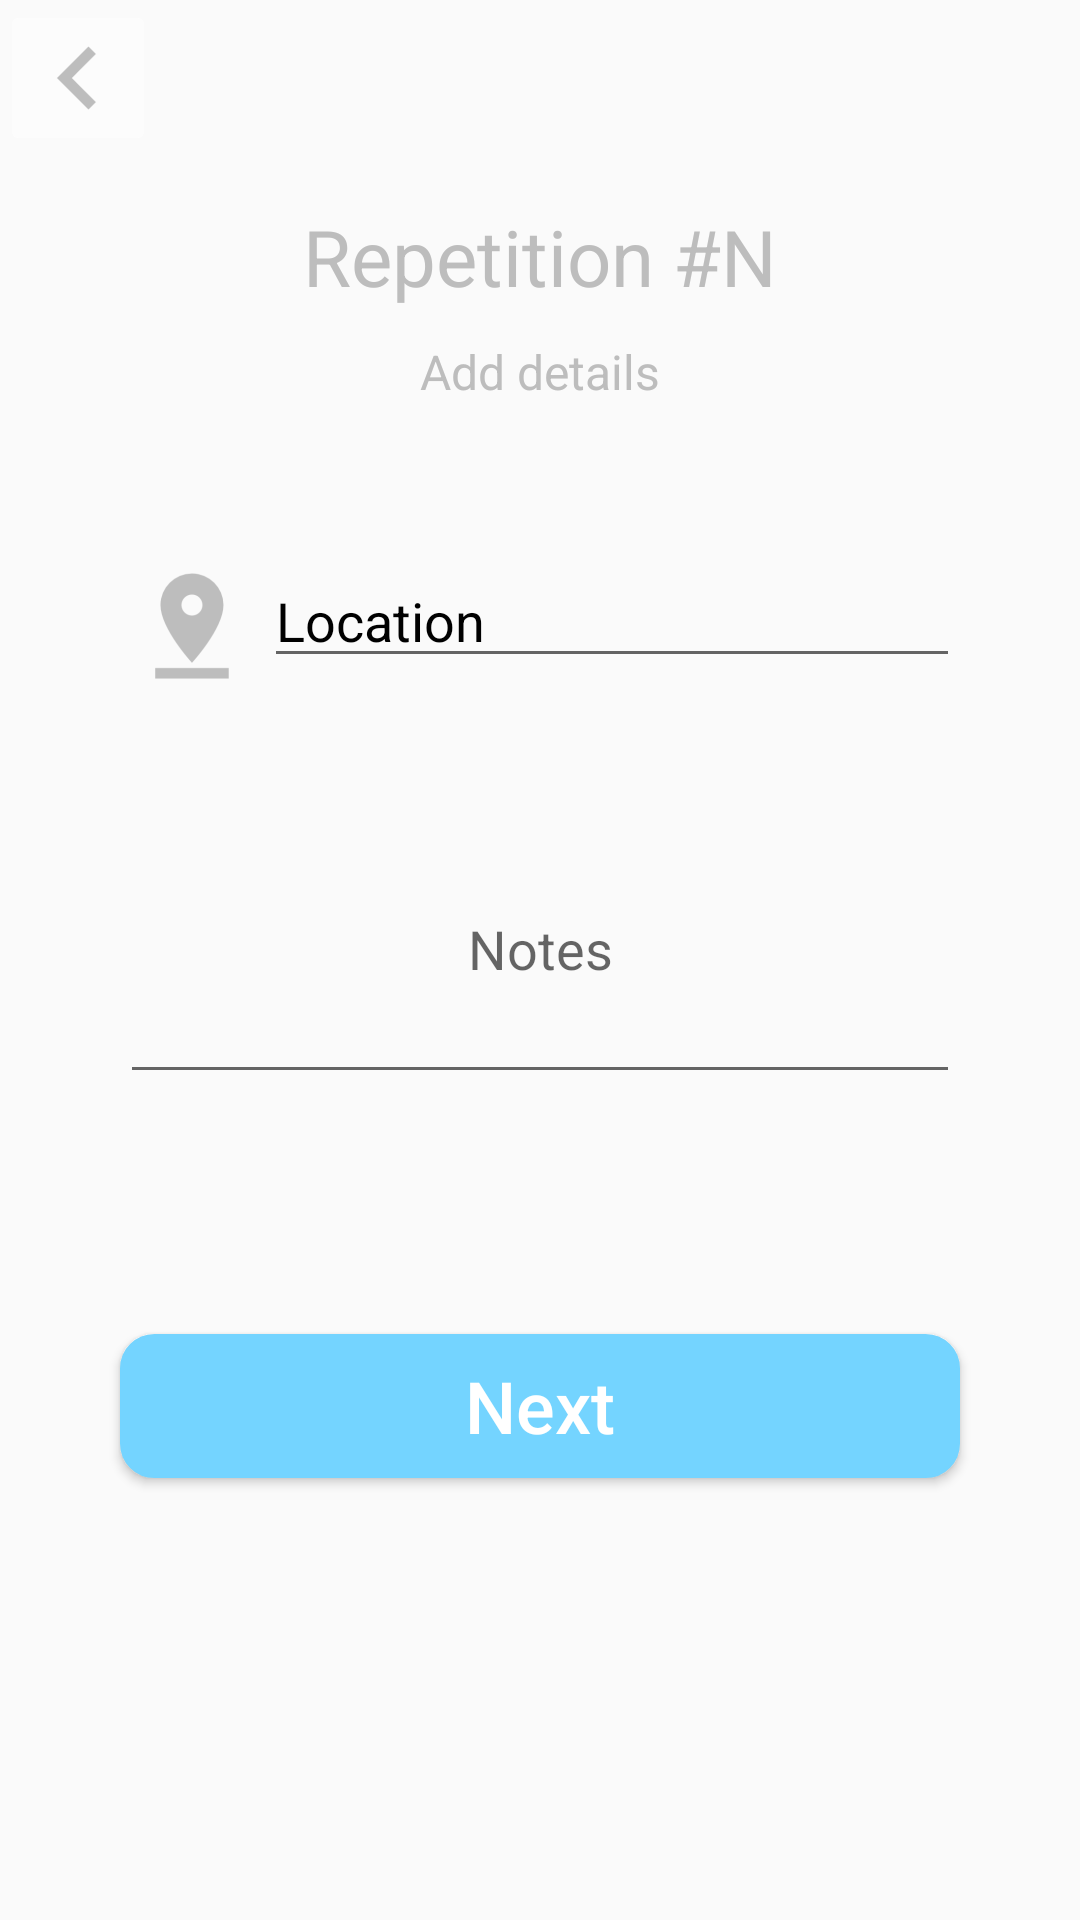

Produce the Android XML layout that renders to this screen, including the resource entries it uses.
<!-- AndroidManifest.xml: application theme AppTheme -->
<!-- res/layout/fragment_repetition_add_task.xml -->
<LinearLayout xmlns:android="http://schemas.android.com/apk/res/android"
    xmlns:tools="http://schemas.android.com/tools"
    android:layout_width="match_parent"
    android:layout_height="match_parent"
    android:orientation="vertical"
    tools:context="com.adylanroaffa.lotnok.scheduledEvent.ScheduledEventFragment">

    

    <ImageButton
        android:id="@+id/back_button"
        android:layout_width="wrap_content"
        android:layout_height="wrap_content"
        android:padding="2dp"
        android:src="@mipmap/back_image"
        android:backgroundTint="#80FFFFFF"/>

    <LinearLayout
        android:layout_width="match_parent"
        android:layout_height="wrap_content"
        android:orientation="vertical"
        android:padding="8dp">

        <TextView
            android:layout_margin="8dp"
            android:layout_width="wrap_content"
            android:layout_height="wrap_content"
            android:layout_gravity="center_horizontal"
            android:textAlignment="center"
            android:textColor="#bdbdbd"
            android:text="Repetition #N"
            android:textSize="26sp" />

        <TextView
            android:layout_margin="2dp"
            android:layout_width="wrap_content"
            android:layout_height="wrap_content"
            android:layout_gravity="center_horizontal"
            android:textAlignment="center"
            android:textColor="#bdbdbd"
            android:text="Add details"
            android:textSize="16sp" />

        <View
            android:layout_width="match_parent"
            android:layout_height="48dp">
        </View>
        <LinearLayout
            android:layout_width="match_parent"
            android:layout_height="wrap_content"
            android:layout_marginLeft="32dp"
            android:layout_marginRight="32dp"
            android:layout_marginBottom="32dp"
            android:orientation="horizontal"
            >
        <ImageView
            android:id="@+id/pin"
            android:layout_width="wrap_content"
            android:layout_height="wrap_content"
            android:src="@mipmap/location_image"
            />
        <EditText
            android:id="@+id/location_editText"
            android:inputType="textNoSuggestions"
            android:layout_width="match_parent"
            android:layout_height="wrap_content"
            android:hint="Location"
            android:textColorHint="@color/black"
            />
        </LinearLayout>
        <EditText
            android:inputType="textNoSuggestions"
            android:id="@+id/repetition_editNotes"
            android:layout_width="match_parent"
            android:layout_height="100dp"
            android:layout_marginLeft="32dp"
            android:layout_marginRight="32dp"
            android:layout_marginBottom="32dp"
            android:textAlignment="center"
            android:hint="Notes"
            />


        <View
            android:layout_width="match_parent"
            android:layout_height="48dp">
        </View>

        <Button
            android:id="@+id/one_time_task_button"
            android:layout_marginLeft="32dp"
            android:layout_marginRight="32dp"
            android:layout_marginBottom="16dp"
            android:layout_width="match_parent"
            android:layout_height="wrap_content"
            android:layout_alignParentEnd="true"
            android:layout_alignParentRight="true"
            android:layout_alignParentBottom="true"
            android:background="@drawable/shape"
            android:backgroundTint="@color/colorAccent"
            android:textSize="24sp"
            android:textAllCaps="false"
            android:text="Next"
            android:textColor="#FFFFFF"
            />


    </LinearLayout>
</LinearLayout>
<!-- resources referenced by this layout -->
<resources>
  <color name="black">#000000</color>
  <color name="colorAccent">#74d4ff</color>
  <!-- drawable shape (drawable) -->
  <?xml version="1.0" encoding="utf-8"?>
  <shape
      xmlns:android="http://schemas.android.com/apk/res/android"
      android:shape="rectangle"   >
  
      <solid
          android:color="#ffffff">
      </solid>
  
      <stroke
          android:width="1dp"
          android:color="#ffffff" >
      </stroke>
  
      <padding
          android:left="5dp"
          android:top="5dp"
          android:right="5dp"
          android:bottom="5dp"    >
      </padding>
  
      <corners
          android:radius="11dp"   >
      </corners>
  
  </shape>
  <!-- mipmap back_image: png bitmap (mipmap-hdpi, 239 bytes) -->
  <!-- mipmap location_image: png bitmap (mipmap-hdpi, 842 bytes) -->
  <style name="AppTheme" parent="Theme.AppCompat.Light.NoActionBar">
          <item name="colorPrimaryDark">@color/colorPrimaryDark</item>
          
      </style>
  <color name="colorPrimaryDark">#74d4ff</color>
</resources>
